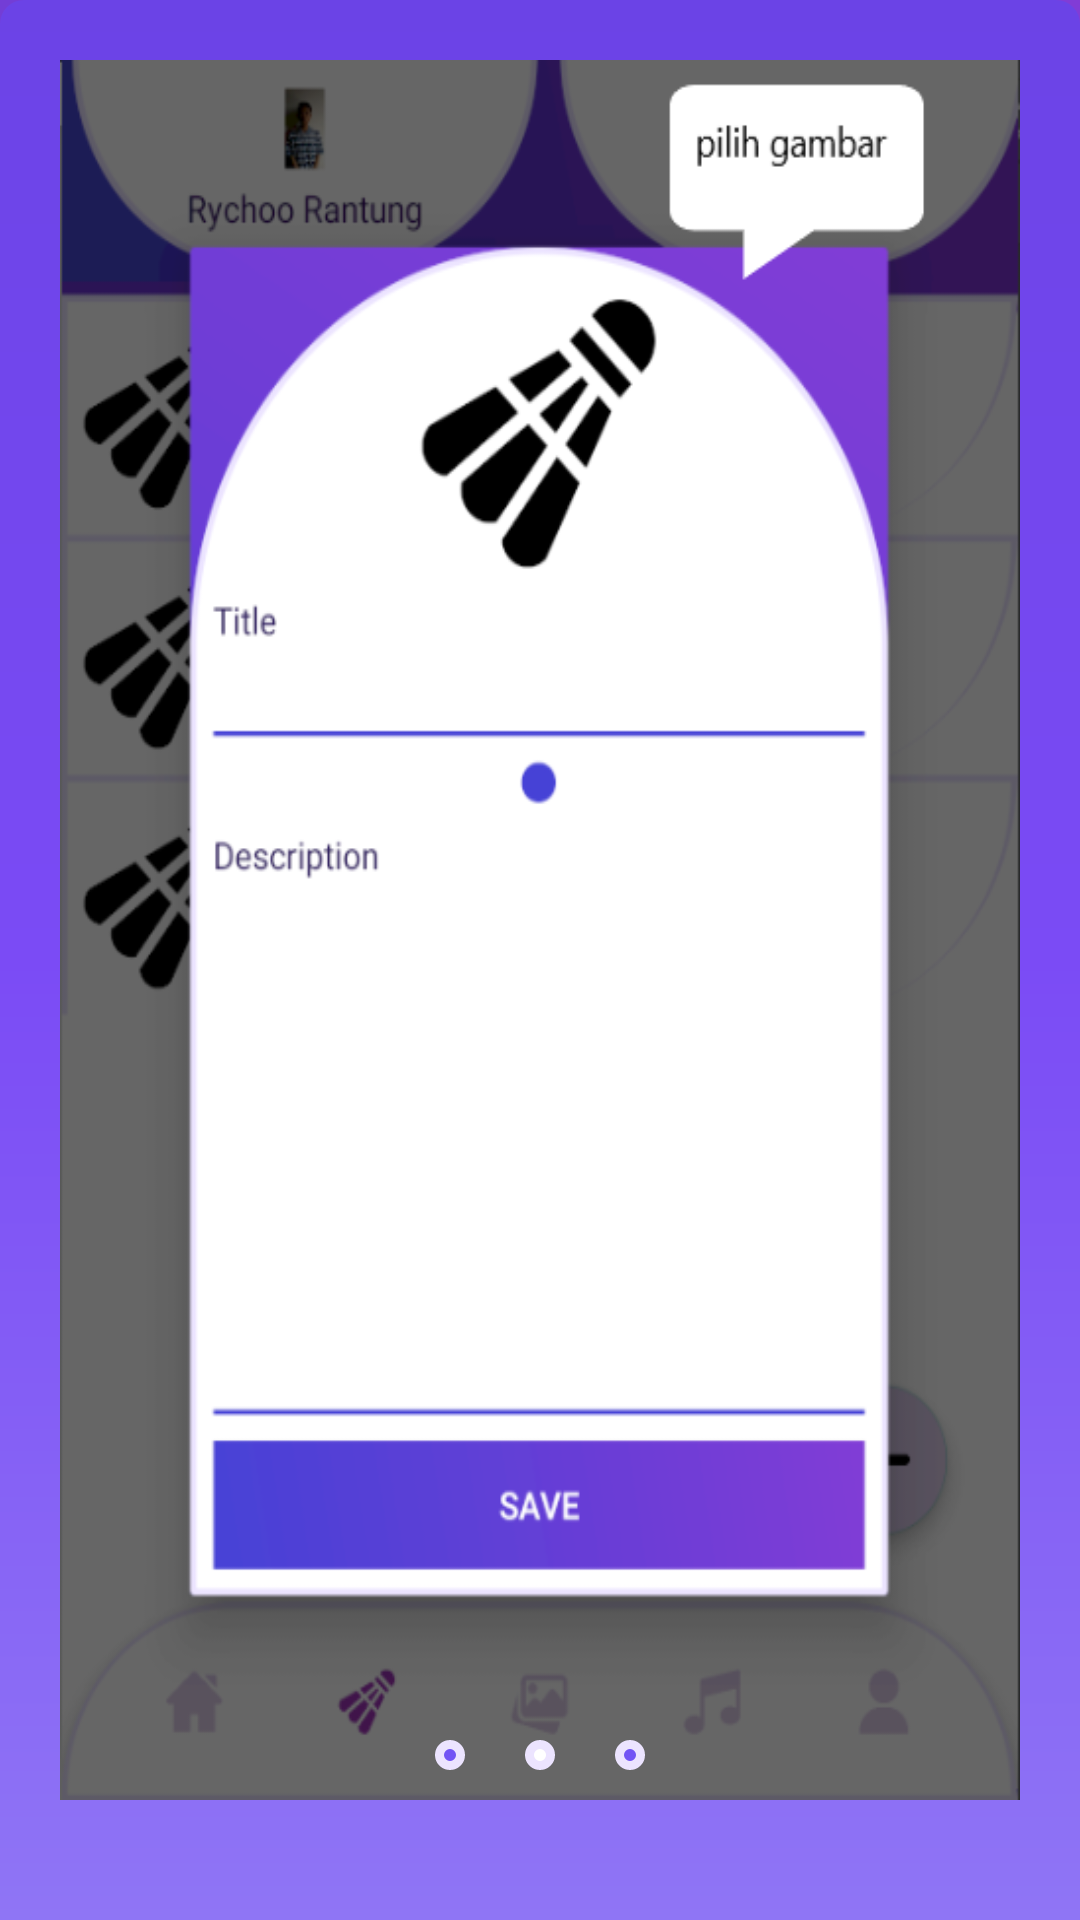

Reconstruct the res/layout file that produces this screen, plus the resources it refers to.
<!-- AndroidManifest.xml: application theme Splash -->
<!-- res/layout/page_dua.xml -->
<?xml version="1.0" encoding="utf-8"?>
<RelativeLayout xmlns:android="http://schemas.android.com/apk/res/android"
    xmlns:tools="http://schemas.android.com/tools"
    android:layout_width="match_parent"
    android:layout_height="match_parent"
    tools:context=".FragmentHome"
    android:padding="20dp"
    android:orientation="vertical"
    android:gravity="center_horizontal"
    android:background="@drawable/gradient_chat">
    <ImageView
        android:id="@+id/h1"
        android:layout_marginBottom="20dp"
        android:layout_width="wrap_content"
        android:layout_height="wrap_content"
        android:background="@drawable/pg2"
        android:layout_centerHorizontal="true"/>

    <LinearLayout
        android:id="@+id/h9"
        android:layout_width="wrap_content"
        android:layout_alignParentBottom="true"
        android:layout_height="wrap_content"
        android:layout_marginBottom="30dp"
        android:layout_centerHorizontal="true"
        android:orientation="horizontal">
        <View
            android:layout_width="10dp"
            android:layout_height="10dp"
            android:background="@drawable/bulat_kosong"
            android:layout_marginHorizontal="10dp"></View>
        <View
            android:layout_width="10dp"
            android:layout_height="10dp"
            android:background="@drawable/real_round"
            android:layout_marginHorizontal="10dp"></View>
        <View
            android:layout_width="10dp"
            android:layout_height="10dp"
            android:background="@drawable/bulat_kosong"
            android:layout_marginHorizontal="10dp"></View>

    </LinearLayout>

</RelativeLayout>
<!-- resources referenced by this layout -->
<resources>
  <!-- drawable bulat_kosong (drawable) -->
  <?xml version="1.0" encoding="utf-8"?>
  <layer-list xmlns:android="http://schemas.android.com/apk/res/android">
      <item>
          <shape android:shape="rectangle">
              <solid android:color="#ECE4FF"/>
              <corners android:radius="50dp"/>
          </shape>
      </item>
      <item android:top="3dp" android:bottom="3dp" android:left="3dp" android:right="3dp">
          <shape android:shape="rectangle">
              <solid android:color="#7254F5"/>
              <corners android:radius="50dp"/>
          </shape>
      </item>
  </layer-list>
  <!-- drawable gradient_chat (drawable) -->
  <?xml version="1.0" encoding="utf-8"?>
  <layer-list xmlns:android="http://schemas.android.com/apk/res/android">
  
      <item  >
  
          <shape android:shape="rectangle">
  
                  <gradient android:startColor="#6B43E6" android:endColor="#8F75F5" android:centerColor="#7B4BF5" android:angle="-90"></gradient>
              <corners android:topLeftRadius="8dp" android:topRightRadius="8dp"/>
  
          </shape>
      </item>
  
  
  </layer-list>
  <!-- drawable pg2: png bitmap (drawable, 61277 bytes) -->
  <!-- drawable real_round (drawable) -->
  <?xml version="1.0" encoding="utf-8"?>
  <layer-list xmlns:android="http://schemas.android.com/apk/res/android">
      <item>
          <shape android:shape="rectangle">
              <solid android:color="#ECE4FF"/>
              <corners android:radius="50dp"/>
          </shape>
      </item>
      <item android:top="3dp" android:bottom="3dp" android:left="3dp" android:right="3dp">
          <shape android:shape="rectangle">
              <solid android:color="@color/white"/>
              <corners android:radius="50dp"/>
          </shape>
      </item>
  </layer-list>
  <style name="Splash" parent="Theme.AppCompat.NoActionBar">
          <item name="android:windowBackground">@drawable/splash</item>
      </style>
  <color name="white">#FFFFFFFF</color>
  <!-- drawable splash (drawable) -->
  <?xml version="1.0" encoding="utf-8"?>
  <shape xmlns:android="http://schemas.android.com/apk/res/android"
      android:layout_width="match_parent"
      android:layout_height="match_parent"
      android:shape="rectangle">
  
      <gradient android:startColor="#4741D6" android:endColor="#813CD6" android:angle="45"></gradient>
  </shape>
</resources>
